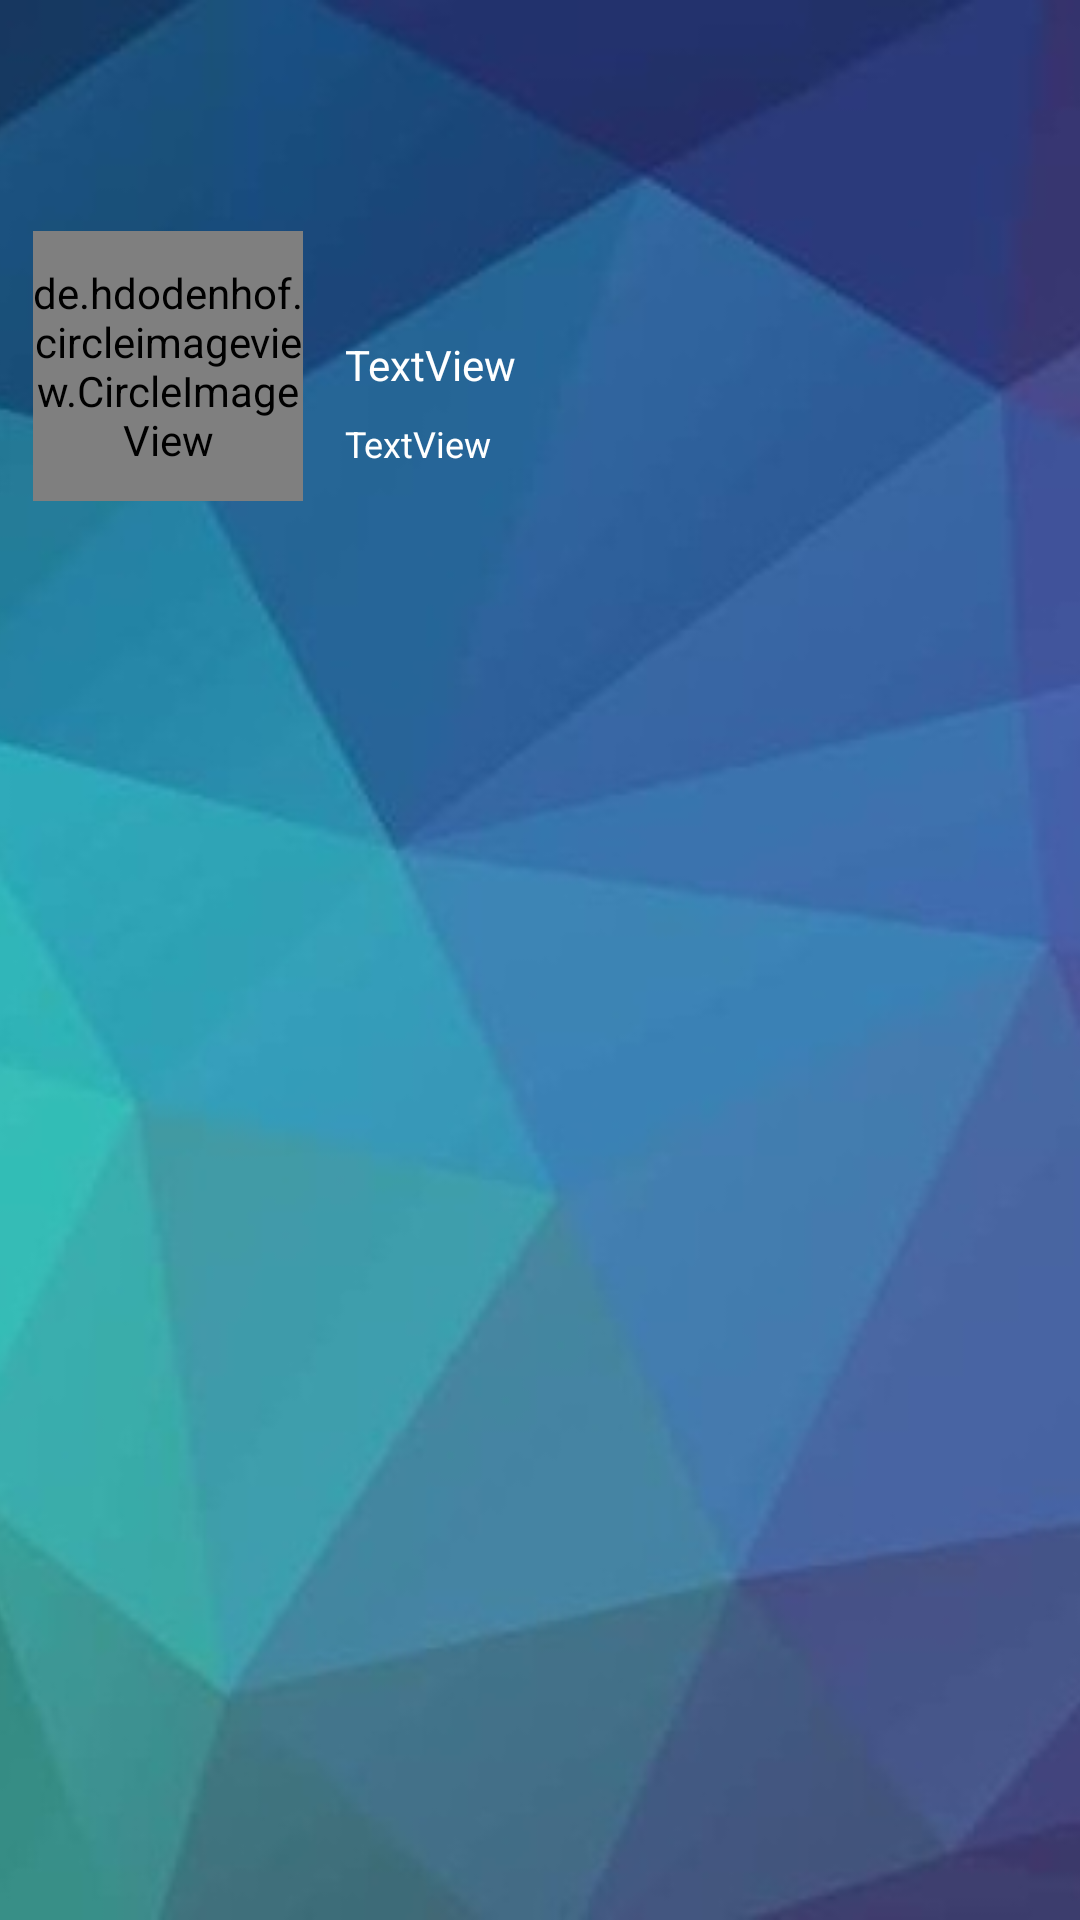

Produce the Android XML layout that renders to this screen, including the resource entries it uses.
<!-- AndroidManifest.xml: application theme AppTheme -->
<!-- res/layout/header.xml -->
<?xml version="1.0" encoding="utf-8"?>

<RelativeLayout
    android:layout_width="match_parent"
    android:layout_height="220dp"
    xmlns:app="http://schemas.android.com/apk/res-auto"
    android:background="#FFFFFF"
    android:tag="header"
    xmlns:android="http://schemas.android.com/apk/res/android">
    <ImageView
        android:layout_width="match_parent"
        android:layout_height="match_parent"
        app:srcCompat="@mipmap/bg"
        android:id="@+id/imageView3"
        android:scaleType="centerCrop"
        android:tag="zoom"
        />
    <de.hdodenhof.circleimageview.CircleImageView
        android:layout_width="90dp"
        android:layout_height="90dp"
        android:layout_marginLeft="10dp"
        android:id="@+id/userpic"
        android:src="@mipmap/user"
        android:layout_marginTop="64dp"
        android:layout_below="@+id/imageView4"
        android:layout_alignParentStart="true"
        android:layout_marginStart="11dp"
        android:tag="zoom"/>

    <ImageView
        android:layout_width="wrap_content"
        android:layout_height="wrap_content"
        app:srcCompat="@mipmap/ic_brightness_high_white_36dp"
        android:layout_marginEnd="14dp"
        android:layout_marginTop="13dp"
        android:id="@+id/imageView4"
        android:layout_alignParentTop="true"
        android:layout_alignParentEnd="true"
        android:tag="zoom"/>

    <TextView
        android:text="TextView"
        android:textColor="#FFFFFF"
        android:textSize="12sp"
        android:maxLines="3"
        android:ellipsize="end"
        android:layout_width="wrap_content"
        android:layout_height="wrap_content"
        android:id="@+id/textView12"
        android:layout_alignBottom="@+id/userpic"
        android:layout_alignStart="@+id/textView11"
        android:layout_marginBottom="11dp" />

    <TextView
        android:text="TextView"
        android:textColor="#FFFFFF"
        android:layout_width="wrap_content"
        android:layout_height="wrap_content"
        android:layout_marginStart="14dp"
        android:id="@+id/textView11"
        android:layout_marginBottom="36dp"
        android:layout_alignBottom="@+id/userpic"
        android:layout_toEndOf="@+id/userpic" />
</RelativeLayout>
<!-- resources referenced by this layout -->
<resources>
  <!-- mipmap bg: jpg bitmap (mipmap-hdpi, 52185 bytes) -->
  <!-- mipmap user: jpg bitmap (mipmap-hdpi, 3826 bytes) -->
  <style name="AppTheme" parent="Theme.AppCompat.Light.NoActionBar">
          <item name="colorAccent">#0277bd</item>
      </style>
</resources>
